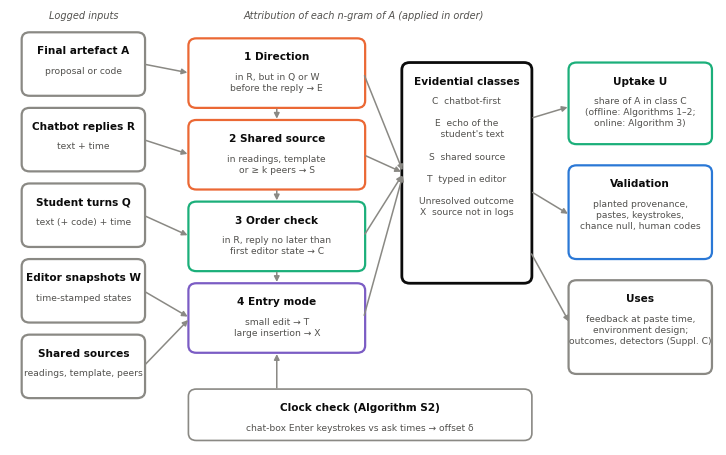

Recreate this plot in Python. (Note: this script raises an exception after producing the figure.)
"""R11 version (notation U). Pipeline diagram (Fig. 2 of the manuscript): four evidential classes and the unresolved outcome."""
import matplotlib; matplotlib.use('Agg'); import matplotlib.pyplot as plt
from matplotlib.patches import FancyBboxPatch
ink, sub, blue, orange, aqua, grey, purple = '#0b0b0b', '#52514e', '#2a78d6', '#eb6834', '#1baf7a', '#8a8984', '#7b5cc4'
plt.rcParams.update({'font.family': 'DejaVu Sans', 'font.size': 8})
fig, ax = plt.subplots(figsize=(7.4, 4.6)); ax.set_xlim(-2, 104); ax.set_ylim(-14, 58); ax.axis('off')
def box(x, y, w, h, title, body, c, lw=1.6):
    ax.add_patch(FancyBboxPatch((x, y), w, h, boxstyle='round,pad=0.25,rounding_size=1.2', fc='white', ec=c, lw=lw))
    ax.text(x + w / 2, y + h - 2.0, title, ha='center', va='top', color=ink, fontweight='bold', fontsize=7.6)
    ax.text(x + w / 2, y + h - 5.4, body, ha='center', va='top', color=sub, fontsize=6.6, linespacing=1.3)
def arr(x1, y1, x2, y2):
    ax.annotate('', (x2, y2), (x1, y1), arrowprops=dict(arrowstyle='-|>', color=grey, lw=1.1, shrinkA=2, shrinkB=2))
ax.text(9, 56.5, 'Logged inputs', ha='center', color=sub, fontsize=7, style='italic')
ins = [('Final artefact A', 'proposal or code'), ('Chatbot replies R', 'text + time'), ('Student turns Q', 'text (+ code) + time'),
       ('Editor snapshots W', 'time-stamped states'), ('Shared sources', 'readings, template, peers')]
for i, (t, b) in enumerate(ins): box(0, 44 - i * 12.5, 18, 10, t, b, grey)
ax.text(51, 56.5, 'Attribution of each n-gram of A (applied in order)', ha='center', color=sub, fontsize=7, style='italic')
st = [('1 Direction', 'in R, but in Q or W\nbefore the reply → E', orange),
      ('2 Shared source', 'in readings, template\nor ≥ k peers → S', orange),
      ('3 Order check', 'in R, reply no later than\nfirst editor state → C', aqua),
      ('4 Entry mode', 'small edit → T\nlarge insertion → X', purple)]
for i, (t, b, c) in enumerate(st): box(25, 42 - i * 13.5, 26, 11, t, b, c)
for i in range(3): arr(38, 42 - i * 13.5, 38, 42 - (i + 1) * 13.5 + 11)
for i in range(5): arr(18, 49 - i * 12.5, 25, 47.5 - min(i, 3) * 13.5)
box(57, 13, 19, 36, 'Evidential classes', 'C  chatbot-first\n\nE  echo of the\n    student\'s text\n\nS  shared source\n\nT  typed in editor\n\nUnresolved outcome\nX  source not in logs', ink, lw=2)
for i in range(4): arr(51, 47.5 - i * 13.5, 57, 31)
box(82, 36, 21, 13, 'Uptake U', 'share of A in class C\n(offline: Algorithms 1–2;\nonline: Algorithm 3)', aqua)
box(82, 17, 21, 15, 'Validation', 'planted provenance,\npastes, keystrokes,\nchance null, human codes', blue)
box(82, -2, 21, 15, 'Uses', 'feedback at paste time,\nenvironment design;\noutcomes, detectors (Suppl. C)', grey)
arr(76, 40, 82, 42); arr(76, 28, 82, 24); arr(76, 18, 82, 6)
box(25, -13, 51, 8, 'Clock check (Algorithm S2)', 'chat-box Enter keystrokes vs ask times → offset δ', grey, lw=1.2)
arr(38, -5, 38, 1.5)
fig.tight_layout(); fig.savefig('results/fig0_pipeline_r11.png', dpi=300); print('ok')
